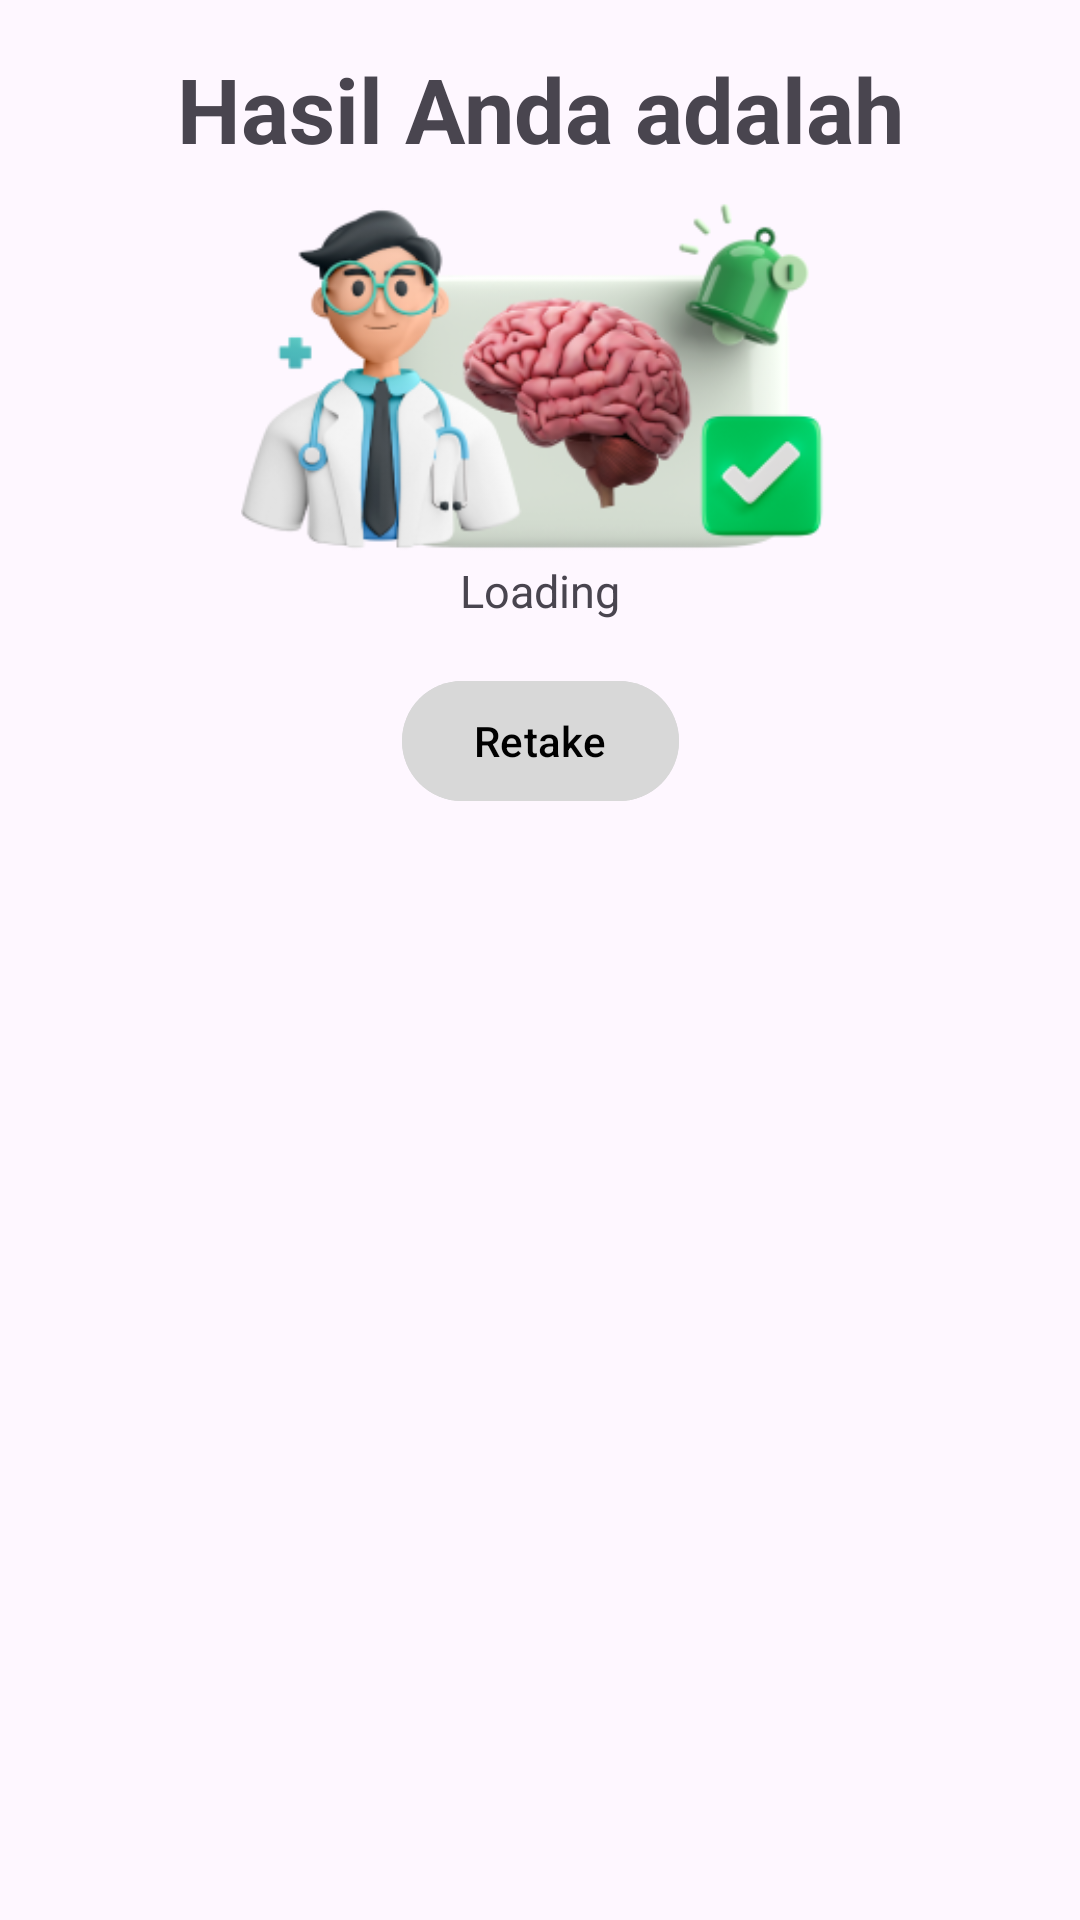

This screen was rendered from an Android layout file. Write that file and the resources it references.
<!-- AndroidManifest.xml: application theme Theme.BrainHealth -->
<!-- res/layout/fragment_result.xml -->
<?xml version="1.0" encoding="utf-8"?>
<androidx.constraintlayout.widget.ConstraintLayout xmlns:android="http://schemas.android.com/apk/res/android"
    xmlns:app="http://schemas.android.com/apk/res-auto"
    xmlns:tools="http://schemas.android.com/tools"
    android:layout_width="match_parent"
    android:layout_height="match_parent"
    tools:context=".ui.home.ResultFragment">

    <TextView
        android:id="@+id/tvResultHeader"
        android:layout_width="wrap_content"
        android:layout_height="0dp"
        android:text="@string/activity_main_fragment_result_header"
        android:textSize="30sp"
        android:layout_marginTop="16dp"
        app:layout_constraintBottom_toBottomOf="parent"
        app:layout_constraintEnd_toEndOf="parent"
        app:layout_constraintHorizontal_bias="0.5"
        app:layout_constraintStart_toStartOf="parent"
        app:layout_constraintTop_toTopOf="parent"
        app:layout_constraintVertical_bias="0.5" />

    <ImageView
        android:id="@+id/ivResult"
        android:layout_width="200dp"
        android:layout_height="wrap_content"
        android:src="@drawable/brain_verdict_healthy"
        android:adjustViewBounds="true"
        android:layout_marginTop="48dp"
        app:layout_constraintEnd_toEndOf="parent"
        app:layout_constraintStart_toStartOf="parent"
        app:layout_constraintTop_toTopOf="@+id/tvResultHeader" />

    <TextView
        android:id="@+id/tvResult"
        android:layout_width="wrap_content"
        android:layout_height="wrap_content"
        android:textSize="15sp"
        android:text="@string/loading"
        app:layout_constraintTop_toBottomOf="@id/ivResult"
        app:layout_constraintEnd_toEndOf="parent"
        app:layout_constraintHorizontal_bias="0.5"
        app:layout_constraintStart_toStartOf="parent"/>

    <Button
        android:id="@+id/btnReTake"
        android:layout_width="wrap_content"
        android:layout_height="wrap_content"
        android:text="@string/activity_main_fragment_result_button_retake"
        android:layout_marginTop="16dp"
        android:backgroundTint="@color/gray"
        android:textColor="@color/black"
        app:layout_constraintTop_toBottomOf="@+id/tvResult"
        app:layout_constraintStart_toStartOf="parent"
        app:layout_constraintEnd_toEndOf="parent" />
</androidx.constraintlayout.widget.ConstraintLayout>
<!-- resources referenced by this layout -->
<resources>
  <color name="black">#FF000000</color>
  <color name="gray">#D8D8D8</color>
  <!-- drawable brain_verdict_healthy: png bitmap (drawable-nodpi, 58131 bytes) -->
  <string name="activity_main_fragment_result_button_retake">Retake</string>
  <string name="activity_main_fragment_result_header"><b>Hasil Anda adalah</b></string>
  <string name="loading">Loading</string>
  <style name="Theme.BrainHealth" parent="Base.Theme.BrainHealth" />
  <style name="Base.Theme.BrainHealth" parent="Theme.Material3.DayNight">
          
          <item name="colorPrimary">@color/light_blue</item>
          <item name="colorOnPrimary">@color/baby_blue</item>
          <item name="colorPrimaryContainer">@color/baby_blue</item>
          <item name="colorOnPrimaryContainer">@color/baby_blue</item>
  
          <item name="android:windowActivityTransitions">true</item>
          <item name="android:windowEnterTransition">@android:transition/slide_right</item>
          <item name="android:windowExitTransition">@android:transition/slide_left</item>
      </style>
  <color name="light_blue">#00BFFF</color>
  <color name="baby_blue">#A4E3F8</color>
</resources>
